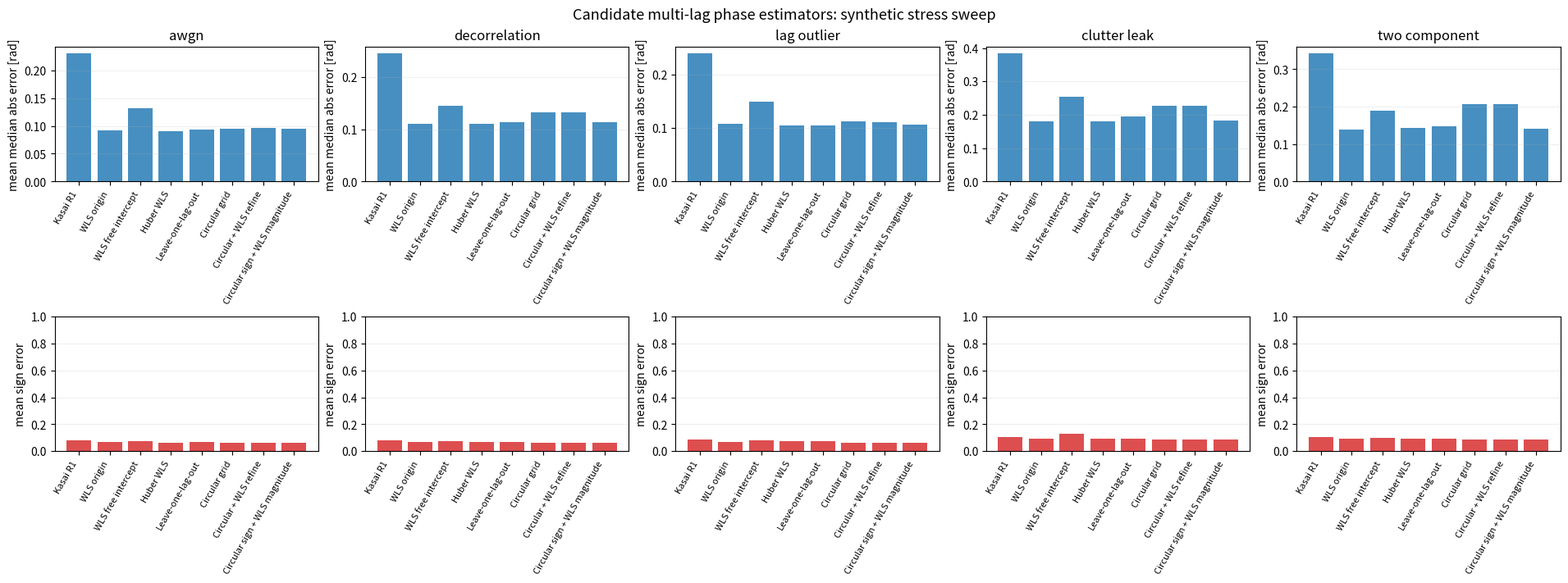

Write Python code to recreate this figure.
#!/usr/bin/env python3
"""Generate the manuscript simulation table for multi-lag phase estimators.

The simulation in Table 2 is synthetic by design: it stresses individual
failure modes before spending minutes rebeamforming the raw data. This script
is the source of truth for the paper table and writes both machine-readable
metrics and the LaTeX rows included by paper.tex.
"""

from __future__ import annotations

import argparse
import csv
import json
from pathlib import Path

import numpy as np


METHOD_LABELS = {
    "kasai": "Kasai R1",
    "wls_origin": "WLS origin",
    "wls_free": "WLS free intercept",
    "huber_wls": "Huber WLS",
    "leave_one_out": "Leave-one-lag-out",
    "circular_grid": "Circular grid",
    "circular_refined": "Circular + WLS refine",
    "circular_sign_wls": "Circular sign + WLS magnitude",
}

PAPER_METHODS = [
    ("kasai", "Kasai"),
    ("wls_origin", "WLS"),
    ("huber_wls", "Huber-WLS"),
    ("circular_sign_wls", "Circ-WLS"),
]

SCENARIOS = {
    "awgn": "single coherent flow + AWGN",
    "decorrelation": "single flow + phase random walk",
    "lag_outlier": "single flow + corrupted high-lag autocorrelation",
    "clutter_leak": "single flow + residual slow clutter component",
    "two_component": "primary flow + weaker opposing flow",
}

PAPER_SCENARIO_LABELS = {
    "awgn": "AWGN",
    "decorrelation": "Decorrelation",
    "lag_outlier": "Lag outlier",
    "clutter_leak": "Clutter leak",
    "two_component": "Two-component",
}


def parse_args() -> argparse.Namespace:
    parser = argparse.ArgumentParser(description=__doc__)
    parser.add_argument("--output-dir", type=Path, default=Path("outputs/research_sweep"))
    parser.add_argument("--n-frames", type=int, default=64)
    parser.add_argument("--n-trials", type=int, default=1024)
    parser.add_argument("--max-lag", type=int, default=5)
    parser.add_argument("--seed", type=int, default=13)
    parser.add_argument("--snr-db", type=float, nargs="+", default=[-12, -6, 0, 6, 12])
    parser.add_argument("--omega", type=float, nargs="+", default=[0.35, 0.8, 1.35])
    parser.add_argument(
        "--paper-table",
        type=Path,
        default=Path("outputs/paper_stats/simulation_results_table.tex"),
        help="Path for the generated LaTeX Table 2 block included by paper.tex.",
    )
    return parser.parse_args()


def complex_normal(shape: tuple[int, ...], sigma: float, rng: np.random.Generator) -> np.ndarray:
    return sigma * (
        rng.standard_normal(shape).astype(np.float32)
        + 1j * rng.standard_normal(shape).astype(np.float32)
    )


def simulate_signal(
    *,
    scenario: str,
    omega: float,
    snr_db: float,
    n_frames: int,
    n_trials: int,
    rng: np.random.Generator,
) -> np.ndarray:
    t = np.arange(n_frames, dtype=np.float32)[:, None]
    phi0 = (2.0 * np.pi * rng.random((1, n_trials))).astype(np.float32)
    signal = np.exp(1j * (float(omega) * t + phi0)).astype(np.complex64)

    if scenario == "decorrelation":
        walk = (0.18 * rng.standard_normal((n_frames, n_trials))).astype(np.float32)
        signal = np.exp(1j * (float(omega) * t + phi0 + np.cumsum(walk, axis=0))).astype(np.complex64)
    elif scenario == "clutter_leak":
        clutter_phi = (2.0 * np.pi * rng.random((1, n_trials))).astype(np.float32)
        clutter = 0.65 * np.exp(1j * (0.04 * t + clutter_phi)).astype(np.complex64)
        signal = signal + clutter
    elif scenario == "two_component":
        phi2 = (2.0 * np.pi * rng.random((1, n_trials))).astype(np.float32)
        signal = signal + 0.45 * np.exp(1j * (-0.65 * float(omega) * t + phi2)).astype(np.complex64)

    signal_power = float(np.mean(np.abs(signal) ** 2))
    noise_power = signal_power * 10.0 ** (-float(snr_db) / 10.0)
    noise_sigma = float(np.sqrt(noise_power / 2.0))
    return signal + complex_normal(signal.shape, noise_sigma, rng)


def lag_autocorrelations(sig: np.ndarray, max_lag: int) -> tuple[np.ndarray, np.ndarray]:
    lags = np.arange(1, min(max_lag, sig.shape[0] - 1) + 1, dtype=np.float32)
    rk = []
    for lag in lags.astype(int):
        rk.append(np.mean(sig[lag:] * np.conj(sig[:-lag]), axis=0))
    return lags, np.stack(rk, axis=0).astype(np.complex64)


def corrupt_high_lag(rk: np.ndarray, rng: np.random.Generator, fraction: float = 0.25) -> np.ndarray:
    rk = rk.copy()
    mask = rng.random(rk.shape[1]) < fraction
    phase = 2.0 * np.pi * rng.random(int(mask.sum())) - np.pi
    rk[-1, mask] = 0.25 * np.abs(rk[-1, mask]) * np.exp(1j * phase)
    return rk


def unwrap_lag_phases(phases: np.ndarray) -> np.ndarray:
    if phases.shape[0] <= 1:
        return phases
    diffs = phases[1:] - phases[:-1]
    wrapped = np.remainder(diffs + np.pi, 2.0 * np.pi) - np.pi
    correction = np.cumsum(wrapped - diffs, axis=0)
    return np.concatenate((phases[:1], phases[1:] + correction), axis=0).astype(np.float32)


def weighted_origin_fit(phases: np.ndarray, weights: np.ndarray, lags: np.ndarray) -> np.ndarray:
    x = lags[:, None]
    denom = np.sum(weights * x**2, axis=0)
    return np.sum(weights * x * phases, axis=0) / np.maximum(denom, 1e-12)


def weighted_free_fit(phases: np.ndarray, weights: np.ndarray, lags: np.ndarray) -> np.ndarray:
    x = lags[:, None]
    wsum = np.maximum(np.sum(weights, axis=0), 1e-12)
    xbar = np.sum(weights * x, axis=0) / wsum
    ybar = np.sum(weights * phases, axis=0) / wsum
    xc = x - xbar
    yc = phases - ybar
    denom = np.sum(weights * xc**2, axis=0)
    return np.sum(weights * xc * yc, axis=0) / np.maximum(denom, 1e-12)


def fit_quality(phases: np.ndarray, weights: np.ndarray, lags: np.ndarray, slope: np.ndarray) -> np.ndarray:
    x = lags[:, None]
    pred = x * slope
    wsum = np.maximum(np.sum(weights, axis=0), 1e-12)
    ybar = np.sum(weights * phases, axis=0) / wsum
    sse = np.sum(weights * (phases - pred) ** 2, axis=0)
    sst = np.sum(weights * (phases - ybar) ** 2, axis=0)
    return np.clip(1.0 - sse / np.maximum(sst, 1e-12), 0.0, 1.0)


def huber_wls(phases: np.ndarray, weights: np.ndarray, lags: np.ndarray, delta: float = 0.7) -> np.ndarray:
    slope = weighted_origin_fit(phases, weights, lags)
    x = lags[:, None]
    for _ in range(5):
        resid = phases - x * slope
        robust = np.minimum(float(delta) / np.maximum(np.abs(resid), 1e-6), 1.0)
        slope = weighted_origin_fit(phases, weights * robust, lags)
    return slope


def leave_one_out_fit(phases: np.ndarray, weights: np.ndarray, lags: np.ndarray) -> np.ndarray:
    candidates = [weighted_origin_fit(phases, weights, lags)]
    if phases.shape[0] >= 4:
        for i in range(phases.shape[0]):
            keep = np.ones(phases.shape[0], dtype=bool)
            keep[i] = False
            candidates.append(weighted_origin_fit(phases[keep], weights[keep], lags[keep]))
    slopes = np.stack(candidates, axis=0)
    pred = lags[None, :, None] * slopes[:, None, :]
    score = np.sum(weights[None] * np.abs(phases[None] - pred), axis=1)
    best = np.argmin(score, axis=0)
    return slopes[best, np.arange(slopes.shape[1])]


def circular_grid_fit(rk: np.ndarray, lags: np.ndarray, grid_size: int = 721) -> np.ndarray:
    phase = np.angle(rk)
    weights = np.abs(rk)
    grid = np.linspace(-np.pi, np.pi, grid_size, dtype=np.float32)
    score = np.sum(
        weights[None] * np.cos(phase[None] - grid[:, None, None] * lags[None, :, None]),
        axis=1,
    )
    return grid[np.argmax(score, axis=0)]


def circular_refined_fit(rk: np.ndarray, lags: np.ndarray) -> np.ndarray:
    coarse = circular_grid_fit(rk, lags)
    phase = np.angle(rk)
    residual = np.angle(np.exp(1j * (phase - lags[:, None] * coarse[None, :])))
    unwrapped = lags[:, None] * coarse[None, :] + residual
    return weighted_origin_fit(unwrapped, np.abs(rk), lags)


def estimate_all(rk: np.ndarray, lags: np.ndarray) -> tuple[dict[str, np.ndarray], np.ndarray]:
    phases = unwrap_lag_phases(np.angle(rk))
    weights = np.abs(rk)
    estimates = {
        "kasai": np.angle(rk[0]),
        "wls_origin": weighted_origin_fit(phases, weights, lags),
        "wls_free": weighted_free_fit(phases, weights, lags),
        "huber_wls": huber_wls(phases, weights, lags),
        "leave_one_out": leave_one_out_fit(phases, weights, lags),
        "circular_grid": circular_grid_fit(rk, lags),
        "circular_refined": circular_refined_fit(rk, lags),
    }
    estimates["circular_sign_wls"] = np.abs(estimates["wls_origin"]) * np.sign(estimates["circular_grid"])
    quality = fit_quality(phases, weights, lags, estimates["wls_origin"])
    return estimates, quality


def wrapped_error(est: np.ndarray, target: float) -> np.ndarray:
    return np.angle(np.exp(1j * (est - float(target))))


def summarize(est: np.ndarray, target: float) -> dict[str, float]:
    err = wrapped_error(est, target)
    abs_err = np.abs(err)
    sign = 1.0 if target >= 0 else -1.0
    return {
        "median_abs_error_rad": float(np.median(abs_err)),
        "rmse_rad": float(np.sqrt(np.mean(err**2))),
        "p90_abs_error_rad": float(np.quantile(abs_err, 0.90)),
        "sign_error_rate": float(np.mean((np.sign(est) * sign) < 0)),
    }


def run(args: argparse.Namespace) -> list[dict[str, float | str]]:
    rows: list[dict[str, float | str]] = []
    for scenario_idx, scenario in enumerate(SCENARIOS):
        for snr_idx, snr_db in enumerate(args.snr_db):
            for omega_idx, omega in enumerate(args.omega):
                seed = args.seed + 1000 * scenario_idx + 100 * snr_idx + omega_idx
                rng = np.random.default_rng(seed)
                sig = simulate_signal(
                    scenario=scenario,
                    omega=omega,
                    snr_db=snr_db,
                    n_frames=args.n_frames,
                    n_trials=args.n_trials,
                    rng=rng,
                )
                lags, rk = lag_autocorrelations(sig, args.max_lag)
                if scenario == "lag_outlier":
                    rk = corrupt_high_lag(rk, rng)
                estimates, quality = estimate_all(rk, lags)
                for method, est in estimates.items():
                    row = {
                        "scenario": scenario,
                        "method": method,
                        "snr_db": float(snr_db),
                        "omega_rad_per_frame": float(omega),
                        "quality_mean": float(np.mean(quality)),
                        "quality_median": float(np.median(quality)),
                    }
                    row.update(summarize(est, omega))
                    rows.append(row)
    return rows


def write_csv(path: Path, rows: list[dict[str, float | str]]) -> None:
    path.parent.mkdir(parents=True, exist_ok=True)
    fieldnames = [
        "scenario",
        "method",
        "snr_db",
        "omega_rad_per_frame",
        "median_abs_error_rad",
        "rmse_rad",
        "p90_abs_error_rad",
        "sign_error_rate",
        "quality_mean",
        "quality_median",
    ]
    with path.open("w", newline="") as f:
        writer = csv.DictWriter(f, fieldnames=fieldnames, lineterminator="\n")
        writer.writeheader()
        writer.writerows(rows)


def aggregate(rows: list[dict[str, float | str]]) -> dict[str, dict[str, dict[str, float]]]:
    out: dict[str, dict[str, dict[str, float]]] = {}
    for scenario in SCENARIOS:
        out[scenario] = {}
        for method in METHOD_LABELS:
            sub = [row for row in rows if row["scenario"] == scenario and row["method"] == method]
            if not sub:
                continue
            out[scenario][method] = {
                "mean_median_abs_error_rad": float(np.mean([float(r["median_abs_error_rad"]) for r in sub])),
                "mean_rmse_rad": float(np.mean([float(r["rmse_rad"]) for r in sub])),
                "mean_sign_error_rate": float(np.mean([float(r["sign_error_rate"]) for r in sub])),
                "mean_quality": float(np.mean([float(r["quality_mean"]) for r in sub])),
            }
    return out


def write_plots(output_dir: Path, summary: dict[str, dict[str, dict[str, float]]]) -> None:
    from matplotlib import pyplot as plt

    output_dir.mkdir(parents=True, exist_ok=True)
    methods = list(METHOD_LABELS)
    x = np.arange(len(methods))
    fig, axes = plt.subplots(2, len(SCENARIOS), figsize=(3.8 * len(SCENARIOS), 7.0), constrained_layout=True)
    fig.suptitle("Candidate multi-lag phase estimators: synthetic stress sweep", fontsize=13)

    for col, scenario in enumerate(SCENARIOS):
        med = [summary[scenario][m]["mean_median_abs_error_rad"] for m in methods]
        sign = [summary[scenario][m]["mean_sign_error_rate"] for m in methods]
        axes[0, col].bar(x, med, color="tab:blue", alpha=0.82)
        axes[1, col].bar(x, sign, color="tab:red", alpha=0.82)
        axes[0, col].set_title(scenario.replace("_", " "))
        axes[0, col].set_ylabel("mean median abs error [rad]")
        axes[1, col].set_ylabel("mean sign error")
        axes[1, col].set_ylim(0, 1)
        for ax in axes[:, col]:
            ax.set_xticks(x)
            ax.set_xticklabels([METHOD_LABELS[m] for m in methods], rotation=60, ha="right", fontsize=8)
            ax.grid(axis="y", alpha=0.2)
    for ext in ("png", "pdf"):
        fig.savefig(output_dir / f"phase_ls_research_sweep.{ext}", dpi=180)
    plt.close(fig)


def format_best(value: float, best_value: float, decimals: int, scale: float = 1.0) -> str:
    """Format a table value, bolding ties after rounding to displayed precision."""
    display_value = round(value * scale, decimals)
    display_best = round(best_value * scale, decimals)
    text = f"{display_value:.{decimals}f}"
    if display_value == display_best:
        return rf"\textbf{{{text}}}"
    return text


def write_paper_table(path: Path, summary: dict[str, dict[str, dict[str, float]]]) -> None:
    """Write the exact LaTeX Table 2 block consumed by the manuscript."""
    path.parent.mkdir(parents=True, exist_ok=True)
    lines = [
        "% Auto-generated by scripts/phase_ls_research_sweep.py.",
        "% Do not edit this table by hand; rerun the script instead.",
        r"\begin{table*}[t]",
        r"\centering",
        r"\caption{Estimator performance averaged over SNR and velocity",
        r"  conditions.  Best displayed values in each scenario are shown in",
        r"  \textbf{bold}; ties are determined after rounding to the shown",
        r"  precision.}",
        r"\label{tab:sim_results}",
        r"\small",
        r"\begin{tabular}{@{}llccc@{}}",
        r"\toprule",
        r"Scenario & Estimator & Med.\ abs.\ err. & RMSE & Sign err. \\",
        r"         &           & (rad)             & (rad) & (\%) \\",
        r"\midrule",
    ]
    scenario_items = list(SCENARIOS)
    for scenario_idx, scenario in enumerate(scenario_items):
        scenario_label = PAPER_SCENARIO_LABELS[scenario]
        scenario_summary = summary[scenario]
        med_best = min(scenario_summary[method]["mean_median_abs_error_rad"] for method, _ in PAPER_METHODS)
        rmse_best = min(scenario_summary[method]["mean_rmse_rad"] for method, _ in PAPER_METHODS)
        sign_best = min(scenario_summary[method]["mean_sign_error_rate"] for method, _ in PAPER_METHODS)

        for method_idx, (method, method_label) in enumerate(PAPER_METHODS):
            stats = scenario_summary[method]
            med = format_best(stats["mean_median_abs_error_rad"], med_best, decimals=3)
            rmse = format_best(stats["mean_rmse_rad"], rmse_best, decimals=3)
            sign = format_best(stats["mean_sign_error_rate"], sign_best, decimals=1, scale=100.0)
            scenario_cell = scenario_label if method_idx == 0 else ""
            lines.append(f"{scenario_cell:<13} & {method_label:<10} & {med} & {rmse} & {sign} \\\\")
        if scenario_idx != len(scenario_items) - 1:
            lines.append(r"\midrule")

    lines.extend(
        [
            r"\bottomrule",
            r"\end{tabular}",
            r"\end{table*}",
        ]
    )
    path.write_text("\n".join(lines) + "\n")


def main() -> None:
    args = parse_args()
    args.output_dir.mkdir(parents=True, exist_ok=True)
    rows = run(args)
    summary = aggregate(rows)
    write_csv(args.output_dir / "phase_ls_research_sweep.csv", rows)
    with (args.output_dir / "phase_ls_research_sweep.summary.json").open("w") as f:
        json.dump(
            {
                "n_frames": args.n_frames,
                "n_trials": args.n_trials,
                "max_lag": args.max_lag,
                "snr_db": args.snr_db,
                "omega": args.omega,
                "scenarios": SCENARIOS,
                "paper_methods": [{"method": method, "label": label} for method, label in PAPER_METHODS],
                "paper_table": str(args.paper_table),
                "seed": args.seed,
                "numpy_version": np.__version__,
                "summary": summary,
            },
            f,
            indent=2,
        )
    write_paper_table(args.paper_table, summary)
    write_plots(args.output_dir, summary)
    print(f"Saved research sweep to {args.output_dir}")
    print(f"Saved paper table to {args.paper_table}")


if __name__ == "__main__":
    main()
